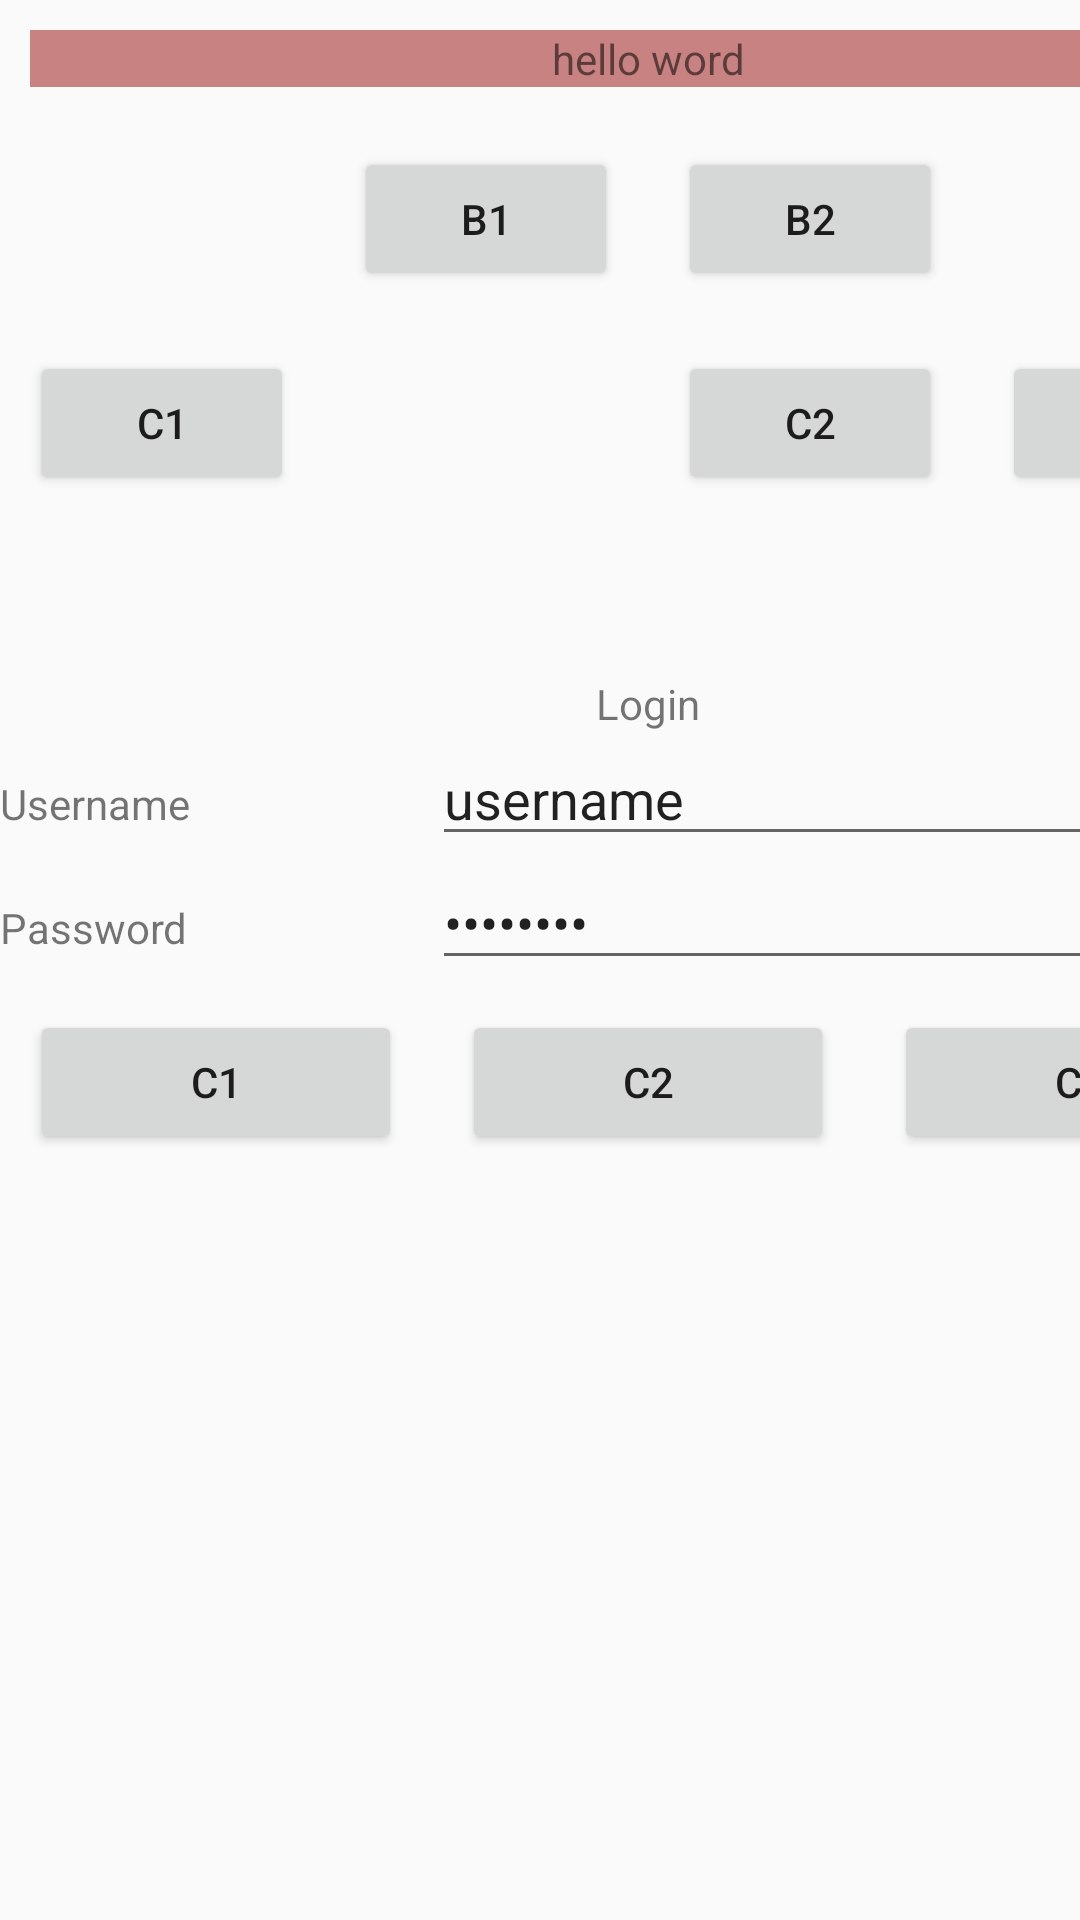

Here is an Android app screen rendered from its layout file. Give the layout XML and the strings, colors and styles it references.
<!-- AndroidManifest.xml: application theme Theme.HelloWord -->
<!-- res/layout/table_layout.xml -->
<?xml version="1.0" encoding="utf-8"?>
<TableLayout xmlns:android="http://schemas.android.com/apk/res/android"
    android:layout_width="match_parent"
    android:layout_height="match_parent"
    android:stretchColumns="*">
    <TableRow>
        <TextView
            android:layout_margin="10dp"
            android:text="hello word"
            android:background="#c98282"
            android:gravity="center"
            android:layout_span="4"
            />
    </TableRow>
    <TableRow>
        <Button
            android:layout_margin="10dp"
            android:layout_column="1"
            android:text="B1"/>
        <Button
            android:layout_margin="10dp"
            android:text="B2"/>
    </TableRow>
    <TableRow>
        <Button
            android:layout_margin="10dp"
            android:text="C1"/>
        <Button
            android:layout_margin="10dp"
            android:layout_column="2"
            android:text="C2"/>
        <Button
            android:layout_margin="10dp"
            android:text="C3"/>
    </TableRow>

    <TableRow android:layout_marginTop="50dp">
        <TableLayout
            android:layout_span="4"
            android:layout_width="match_parent"
            android:layout_height="match_parent"
            android:stretchColumns="*">
            <TableRow>
                <TextView
                    android:layout_span="3"
                    android:gravity="center"
                    android:text="Login" />
            </TableRow>
            <TableRow>
                <TextView
                    android:text="Username"/>
                <EditText
                    android:layout_span="2"
                    android:text="username"/>
            </TableRow>
            <TableRow>
                <TextView android:text="Password"/>
                <EditText
                    android:layout_span="2"
                    android:password="true"
                    android:text="password"/>
            </TableRow>
            <TableRow>
                <Button
                    android:layout_margin="10dp"
                    android:text="C1"/>
                <Button
                    android:layout_margin="10dp"
                    android:text="C2"/>
                <Button
                    android:layout_margin="10dp"
                    android:text="C3"/>
            </TableRow>
        </TableLayout>
    </TableRow>
</TableLayout>
<!-- resources referenced by this layout -->
<resources>
  <style name="Theme.HelloWord" parent="Theme.AppCompat.DayNight.DarkActionBar">
          
          <item name="colorPrimary">@color/purple_500</item>
          <item name="colorPrimaryVariant">@color/purple_700</item>
          <item name="colorOnPrimary">@color/white</item>
          
          <item name="colorSecondary">@color/teal_200</item>
          <item name="colorSecondaryVariant">@color/teal_700</item>
          <item name="colorOnSecondary">@color/black</item>
          
          <item name="android:statusBarColor">?attr/colorPrimaryVariant</item>
          
      </style>
  <color name="purple_500">#FF6200EE</color>
  <color name="purple_700">#FF3700B3</color>
  <color name="white">#FFFFFFFF</color>
  <color name="teal_200">#FF03DAC5</color>
  <color name="teal_700">#FF018786</color>
  <color name="black">#FF000000</color>
</resources>
